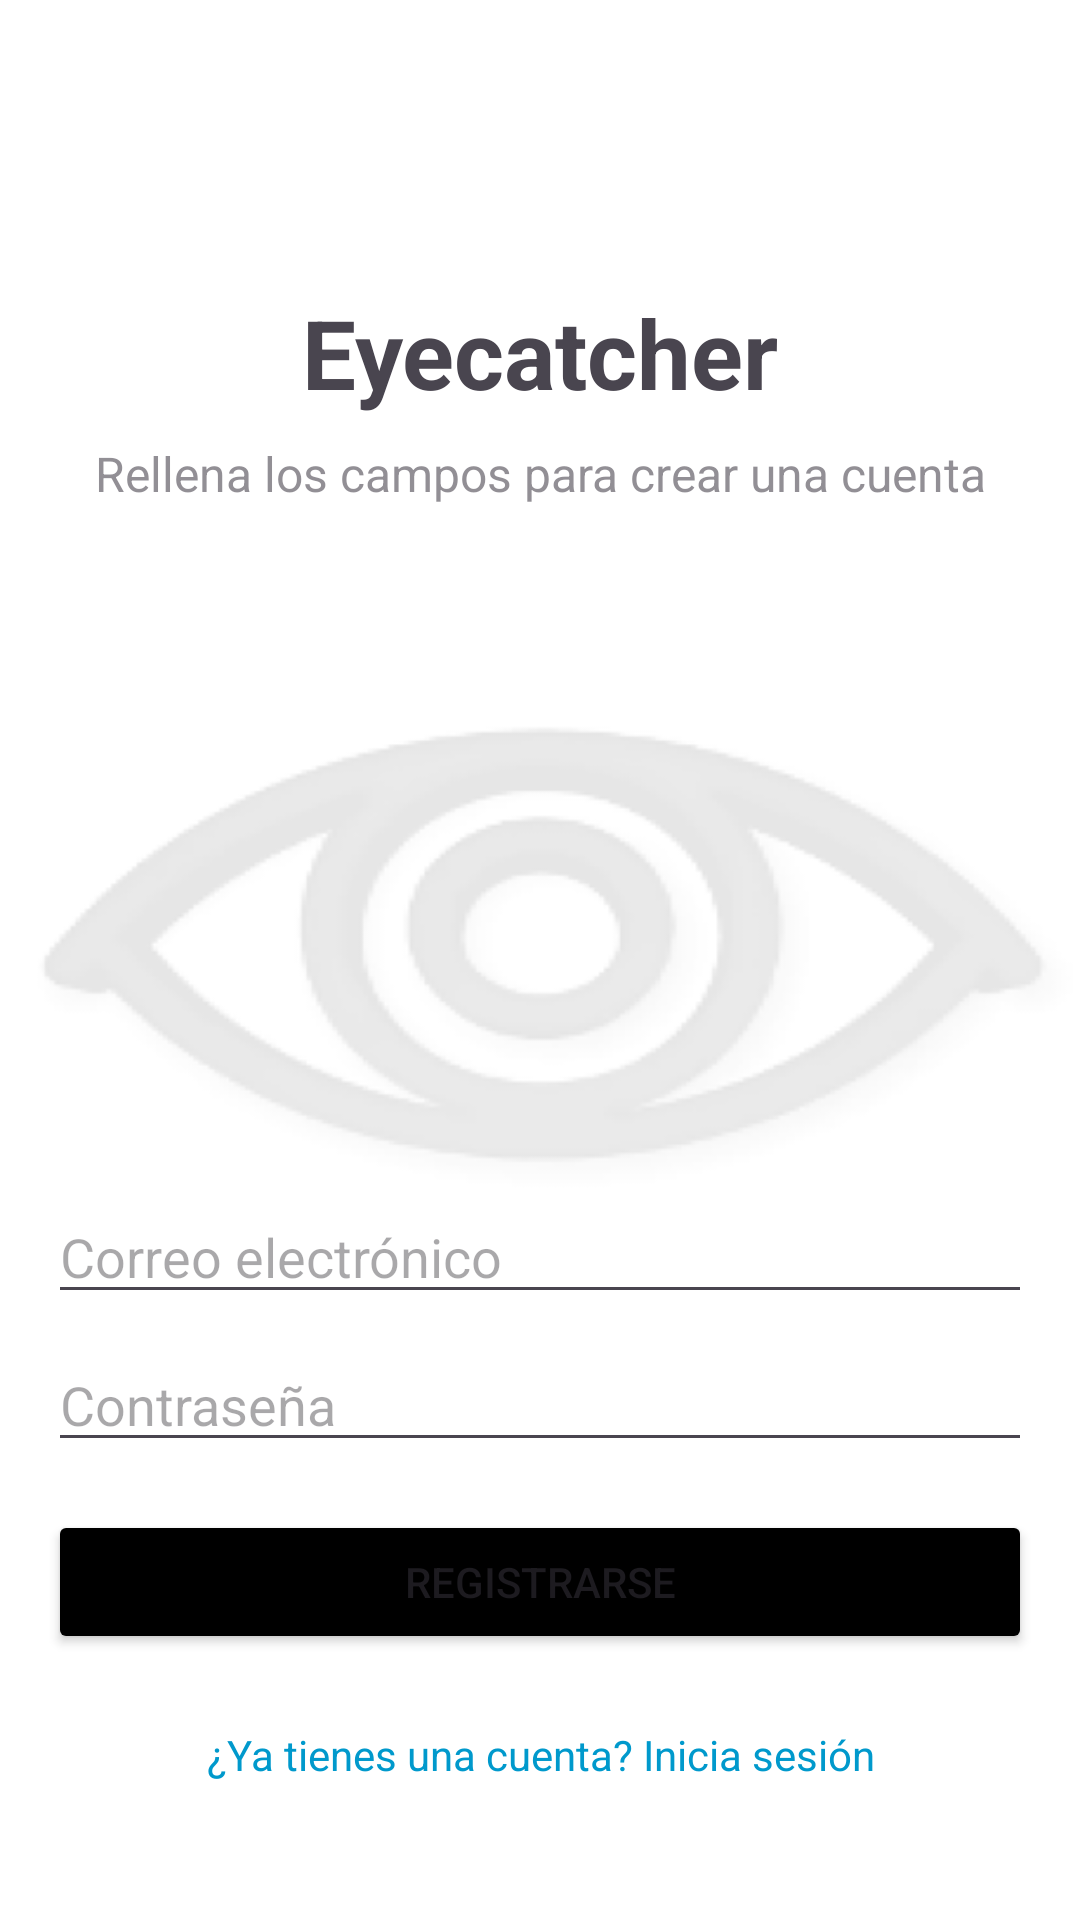

This screen was rendered from an Android layout file. Write that file and the resources it references.
<!-- AndroidManifest.xml: application theme Theme.Eyecatcher3 -->
<!-- res/layout/activity_register.xml -->
<?xml version="1.0" encoding="utf-8"?>
<androidx.constraintlayout.widget.ConstraintLayout xmlns:android="http://schemas.android.com/apk/res/android"
    xmlns:app="http://schemas.android.com/apk/res-auto"
    xmlns:tools="http://schemas.android.com/tools"
    android:layout_width="match_parent"
    android:layout_height="match_parent"
    android:background="@drawable/bg_eyecacther"
    android:padding="16dp"
    tools:layout_editor_absoluteX="0dp"
    tools:layout_editor_absoluteY="278dp">

    

    
    <TextView
        android:id="@+id/titleTextView"
        android:layout_width="wrap_content"
        android:layout_height="wrap_content"
        android:layout_marginTop="80dp"
        android:text="Eyecatcher"
        android:textSize="32sp"
        android:textStyle="bold"
        app:layout_constraintEnd_toEndOf="parent"
        app:layout_constraintStart_toStartOf="parent"
        app:layout_constraintTop_toTopOf="parent" />

    <TextView
        android:id="@+id/subtitleTextView"
        android:layout_width="wrap_content"
        android:layout_height="wrap_content"
        android:layout_marginTop="8dp"
        android:alpha="0.6"
        android:text="Rellena los campos para crear una cuenta"
        android:textSize="16sp"
        app:layout_constraintEnd_toEndOf="parent"
        app:layout_constraintHorizontal_bias="0.506"
        app:layout_constraintStart_toStartOf="parent"
        app:layout_constraintTop_toBottomOf="@id/titleTextView" />

    

    
    <EditText
        android:id="@+id/registerEmailEditText"
        android:layout_width="0dp"
        android:layout_height="wrap_content"
        android:layout_marginTop="228dp"
        android:hint="Correo electrónico"
        android:inputType="textEmailAddress"
        app:layout_constraintEnd_toEndOf="parent"
        app:layout_constraintHorizontal_bias="0.0"
        app:layout_constraintStart_toStartOf="parent"
        app:layout_constraintTop_toBottomOf="@id/subtitleTextView" />

    <Button
        android:id="@+id/registerButton"
        android:layout_width="0dp"
        android:layout_height="wrap_content"
        android:layout_marginTop="16dp"
        android:backgroundTint="@color/black"
        android:text="Registrarse"
        app:layout_constraintEnd_toEndOf="parent"
        app:layout_constraintHorizontal_bias="0.0"
        app:layout_constraintStart_toStartOf="parent"
        app:layout_constraintTop_toBottomOf="@id/registerPasswordEditText" />

    <TextView
        android:id="@+id/loginRedirectTextView"
        android:layout_width="wrap_content"
        android:layout_height="wrap_content"
        android:layout_marginTop="24dp"
        android:clickable="true"
        android:focusable="true"
        android:text="¿Ya tienes una cuenta? Inicia sesión"
        android:textColor="@android:color/holo_blue_dark"
        app:layout_constraintEnd_toEndOf="parent"
        app:layout_constraintHorizontal_bias="0.503"
        app:layout_constraintStart_toStartOf="parent"
        app:layout_constraintTop_toBottomOf="@id/registerButton" />

    <EditText
        android:id="@+id/registerPasswordEditText"
        android:layout_width="0dp"
        android:layout_height="wrap_content"
        android:layout_marginTop="8dp"
        android:hint="Contraseña"
        android:inputType="textPassword"
        app:layout_constraintEnd_toEndOf="parent"
        app:layout_constraintHorizontal_bias="0.0"
        app:layout_constraintStart_toStartOf="parent"
        app:layout_constraintTop_toBottomOf="@id/registerEmailEditText" />

    


    

</androidx.constraintlayout.widget.ConstraintLayout>
<!-- resources referenced by this layout -->
<resources>
  <color name="black">#FF000000</color>
  <!-- drawable bg_eyecacther: png bitmap (drawable, 27575 bytes) -->
  <style name="Theme.Eyecatcher3" parent="Base.Theme.Eyecatcher3" />
  <style name="Base.Theme.Eyecatcher3" parent="Theme.Material3.DayNight.NoActionBar">
          
          
      </style>
</resources>
